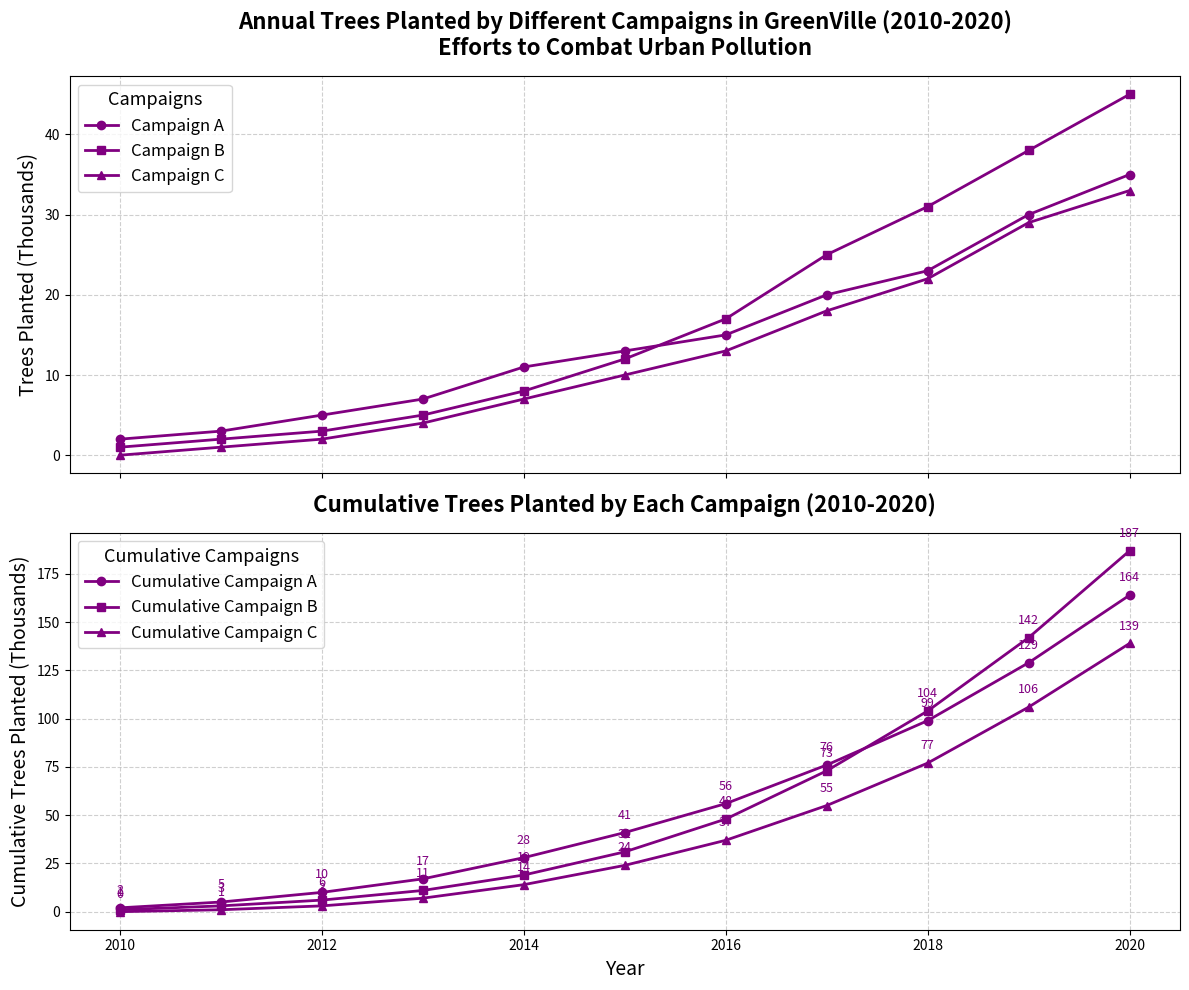

Write the Python code that produced this figure.
import matplotlib.pyplot as plt
import numpy as np

# Years from 2010 to 2020
years = np.arange(2010, 2021)

# Number of trees planted by each campaign (in thousands)
campaign_A = np.array([2, 3, 5, 7, 11, 13, 15, 20, 23, 30, 35])
campaign_B = np.array([1, 2, 3, 5, 8, 12, 17, 25, 31, 38, 45])
campaign_C = np.array([0, 1, 2, 4, 7, 10, 13, 18, 22, 29, 33])

# Calculate the cumulative number of trees planted for each campaign
cumulative_A = np.cumsum(campaign_A)
cumulative_B = np.cumsum(campaign_B)
cumulative_C = np.cumsum(campaign_C)

# Create the figure and subplots
fig, (ax1, ax2) = plt.subplots(2, 1, figsize=(12, 10), sharex=True)

# Line plot for annual trees planted by each campaign (using a single color)
ax1.plot(years, campaign_A, marker='o', linestyle='-', color='purple', label='Campaign A', linewidth=2)
ax1.plot(years, campaign_B, marker='s', linestyle='-', color='purple', label='Campaign B', linewidth=2)
ax1.plot(years, campaign_C, marker='^', linestyle='-', color='purple', label='Campaign C', linewidth=2)

ax1.set_title('Annual Trees Planted by Different Campaigns in GreenVille (2010-2020)\nEfforts to Combat Urban Pollution', fontsize=16, fontweight='bold', pad=15)
ax1.set_ylabel('Trees Planted (Thousands)', fontsize=14)
ax1.legend(title='Campaigns', loc='upper left', fontsize=12, title_fontsize=13)
ax1.grid(True, linestyle='--', alpha=0.6)

# Line plot for cumulative trees planted by each campaign (using the same single color)
ax2.plot(years, cumulative_A, marker='o', linestyle='-', color='purple', label='Cumulative Campaign A', linewidth=2)
ax2.plot(years, cumulative_B, marker='s', linestyle='-', color='purple', label='Cumulative Campaign B', linewidth=2)
ax2.plot(years, cumulative_C, marker='^', linestyle='-', color='purple', label='Cumulative Campaign C', linewidth=2)

ax2.set_title('Cumulative Trees Planted by Each Campaign (2010-2020)', fontsize=16, fontweight='bold', pad=15)
ax2.set_xlabel('Year', fontsize=14)
ax2.set_ylabel('Cumulative Trees Planted (Thousands)', fontsize=14)
ax2.legend(title='Cumulative Campaigns', loc='upper left', fontsize=12, title_fontsize=13)
ax2.grid(True, linestyle='--', alpha=0.6)

# Annotate final values for cumulative trees planted
for year, value in zip(years, cumulative_A):
    ax2.annotate(f'{value}', xy=(year, value), xytext=(0, 10), textcoords='offset points', ha='center', fontsize=9, color='purple')
for year, value in zip(years, cumulative_B):
    ax2.annotate(f'{value}', xy=(year, value), xytext=(0, 10), textcoords='offset points', ha='center', fontsize=9, color='purple')
for year, value in zip(years, cumulative_C):
    ax2.annotate(f'{value}', xy=(year, value), xytext=(0, 10), textcoords='offset points', ha='center', fontsize=9, color='purple')

# Automatically adjust layout to prevent overlap
plt.tight_layout()

# Display the plot
plt.show()
